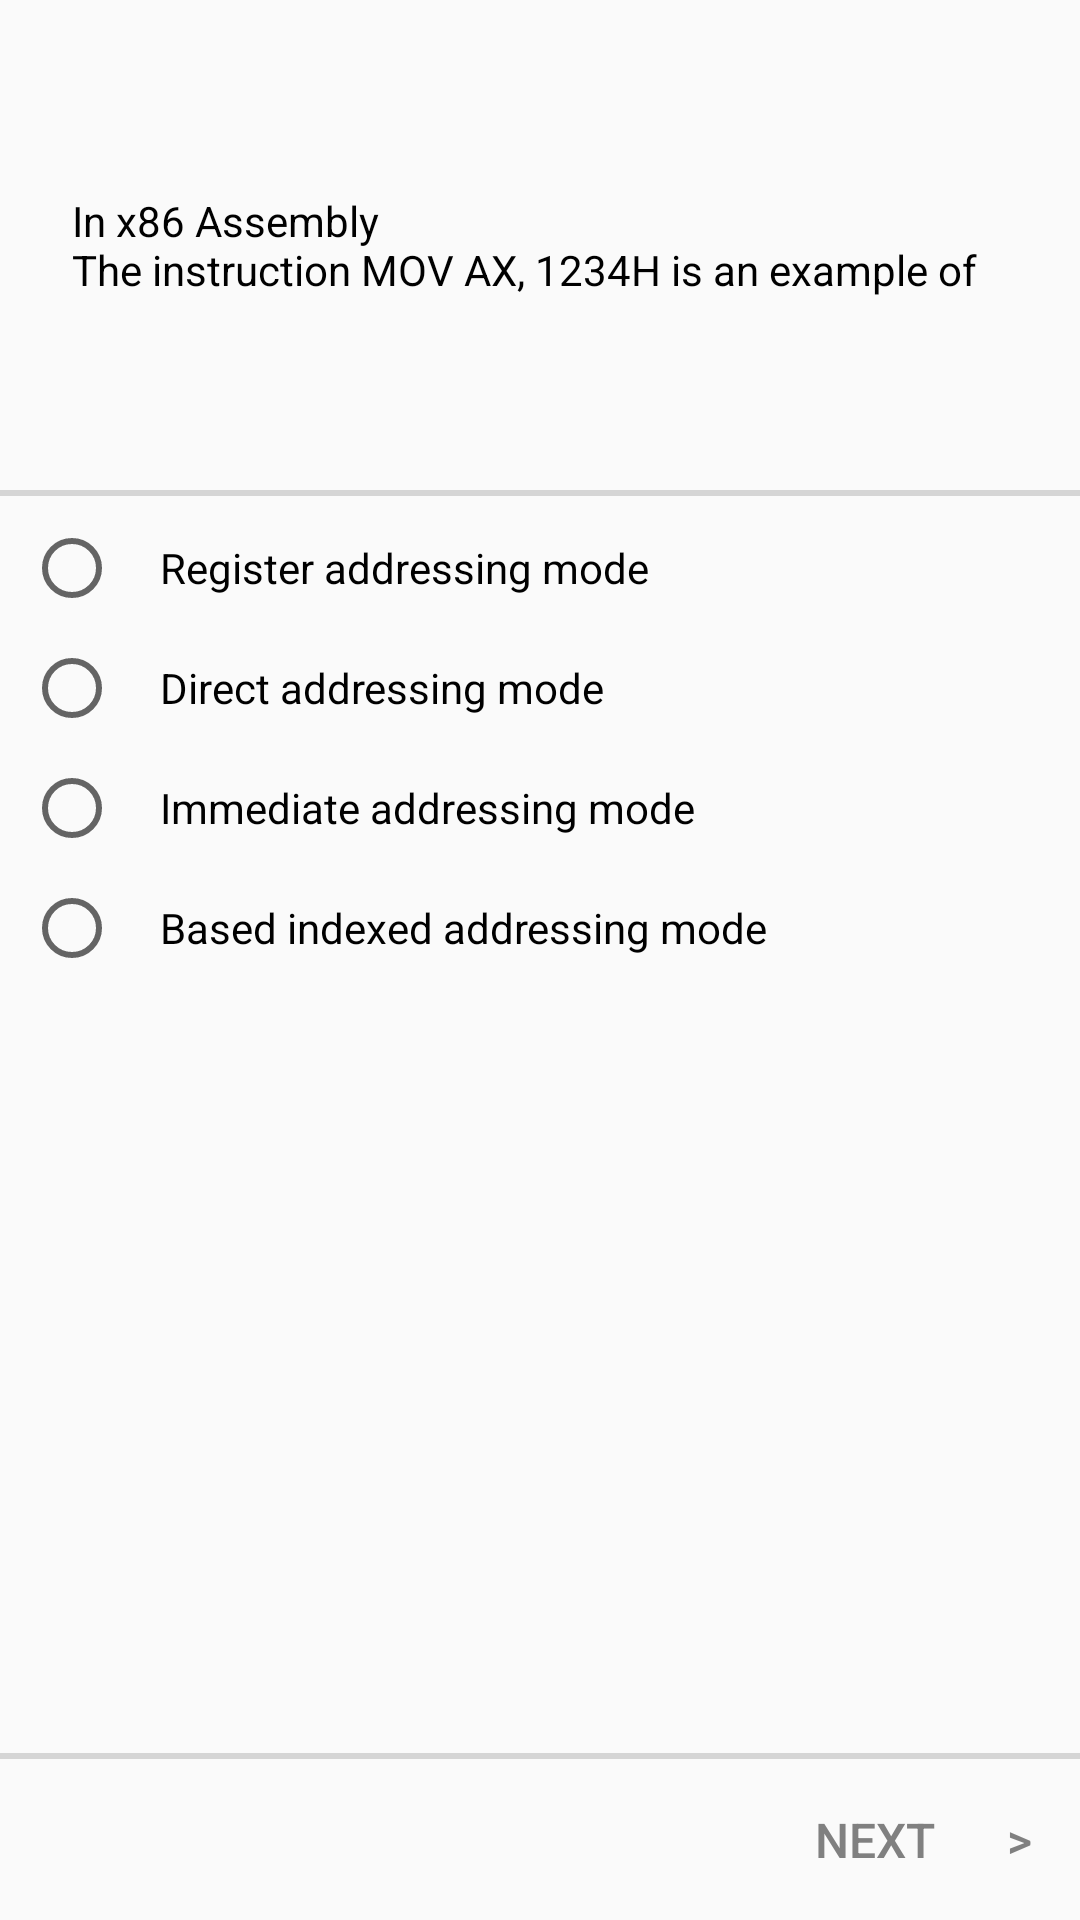

Layout XML and referenced resources for this Android screen:
<!-- AndroidManifest.xml: application theme AppTheme -->
<!-- res/layout/fragment_q1.xml -->
<?xml version="1.0" encoding="utf-8"?>
<androidx.constraintlayout.widget.ConstraintLayout xmlns:android="http://schemas.android.com/apk/res/android"
    xmlns:app="http://schemas.android.com/apk/res-auto"
    xmlns:tools="http://schemas.android.com/tools"
    android:layout_width="match_parent"
    android:layout_height="match_parent"
    tools:layout_editor_absoluteY="81dp">


    <TextView
        android:id="@+id/q1_text_view"
        style="@style/Questions"
        android:layout_width="0dp"
        android:layout_height="wrap_content"
        android:layout_marginStart="24dp"
        android:layout_marginLeft="24dp"
        android:layout_marginTop="64dp"
        android:layout_marginEnd="24dp"
        android:layout_marginRight="24dp"
        android:text="@string/Q1"
        app:layout_constraintEnd_toEndOf="parent"
        app:layout_constraintHorizontal_bias="0.0"
        app:layout_constraintStart_toStartOf="parent"
        app:layout_constraintTop_toTopOf="parent" />

    <View
        android:id="@+id/bar2"
        android:layout_width="411dp"
        android:layout_height="2dp"
        android:layout_marginTop="64dp"
        android:background="@color/BarColor"
        app:layout_constraintEnd_toEndOf="parent"
        app:layout_constraintStart_toStartOf="parent"
        app:layout_constraintTop_toBottomOf="@+id/q1_text_view" />


    <RadioGroup
        android:layout_width="0dp"
        android:layout_height="wrap_content"
        android:layout_marginStart="8dp"
        android:layout_marginLeft="8dp"
        android:layout_marginTop="8dp"
        app:layout_constraintBottom_toTopOf="@+id/bar"
        app:layout_constraintEnd_toEndOf="parent"
        app:layout_constraintHorizontal_bias="0.0"
        app:layout_constraintStart_toStartOf="parent"
        app:layout_constraintTop_toBottomOf="@+id/bar2"
        app:layout_constraintVertical_bias="0.0">

        <RadioButton
            android:id="@+id/A11"
            android:layout_width="match_parent"
            android:layout_height="wrap_content"
            android:layout_marginBottom="8dp"
            android:text="@string/A11" />

        <RadioButton
            android:id="@+id/A12"
            android:layout_width="match_parent"
            android:layout_height="wrap_content"
            android:layout_marginBottom="8dp"
            android:text="@string/A12" />

        <RadioButton
            android:id="@+id/A13"
            android:layout_width="match_parent"
            android:layout_height="wrap_content"
            android:layout_marginBottom="8dp"
            android:text="@string/A13" />

        <RadioButton
            android:id="@+id/A14"
            android:layout_width="match_parent"
            android:layout_height="wrap_content"
            android:text="@string/A14" />
    </RadioGroup>

    <View
        android:id="@+id/bar"
        android:layout_width="0dp"
        android:layout_height="2dp"
        android:background="@color/BarColor"
        app:layout_constraintBottom_toTopOf="@+id/next_button"
        app:layout_constraintEnd_toEndOf="parent"
        app:layout_constraintStart_toStartOf="parent" />

    <Button
        android:id="@+id/next_button"
        android:layout_width="wrap_content"
        android:layout_height="wrap_content"
        android:padding="16dp"
        android:text="@string/NextButton"
        app:layout_constraintBottom_toBottomOf="parent"
        app:layout_constraintEnd_toEndOf="parent" />
</androidx.constraintlayout.widget.ConstraintLayout>
<!-- resources referenced by this layout -->
<resources>
  <color name="BarColor">#D5D5D5</color>
  <string name="A11">    Register addressing mode</string>
  <string name="A12">    Direct addressing mode</string>
  <string name="A13">    Immediate addressing mode</string>
  <string name="A14">    Based indexed addressing mode</string>
  <string name="NextButton">Next      &gt;</string>
  <string name="Q1">In x86 Assembly\nThe instruction MOV AX, 1234H is an example of</string>
  <style name="Questions">
          <item name="android:textColor">@android:color/black</item>
          <item name="android:textAppearance">?android:textAppearanceSmall</item>
      </style>
  <style name="AppTheme" parent="Theme.AppCompat.Light.DarkActionBar">
          
          <item name="colorPrimary">@color/colorPrimary</item>
          <item name="colorPrimaryDark">@color/colorPrimaryDark</item>
          <item name="colorAccent">@color/colorAccent</item>
          <item name="buttonStyle">@style/CustomButton</item>
      </style>
  <color name="colorPrimary">#0087CB</color>
  <color name="colorPrimaryDark">#005a9a</color>
  <color name="colorAccent">#0087CB</color>
  <style name="CustomButton" parent="Widget.AppCompat.Button.Borderless.Colored">
          <item name="android:textColor">@color/ButtonTextColor</item>
          <item name="android:textSize">16sp</item>
      </style>
  <color name="ButtonTextColor">#808080</color>
</resources>
